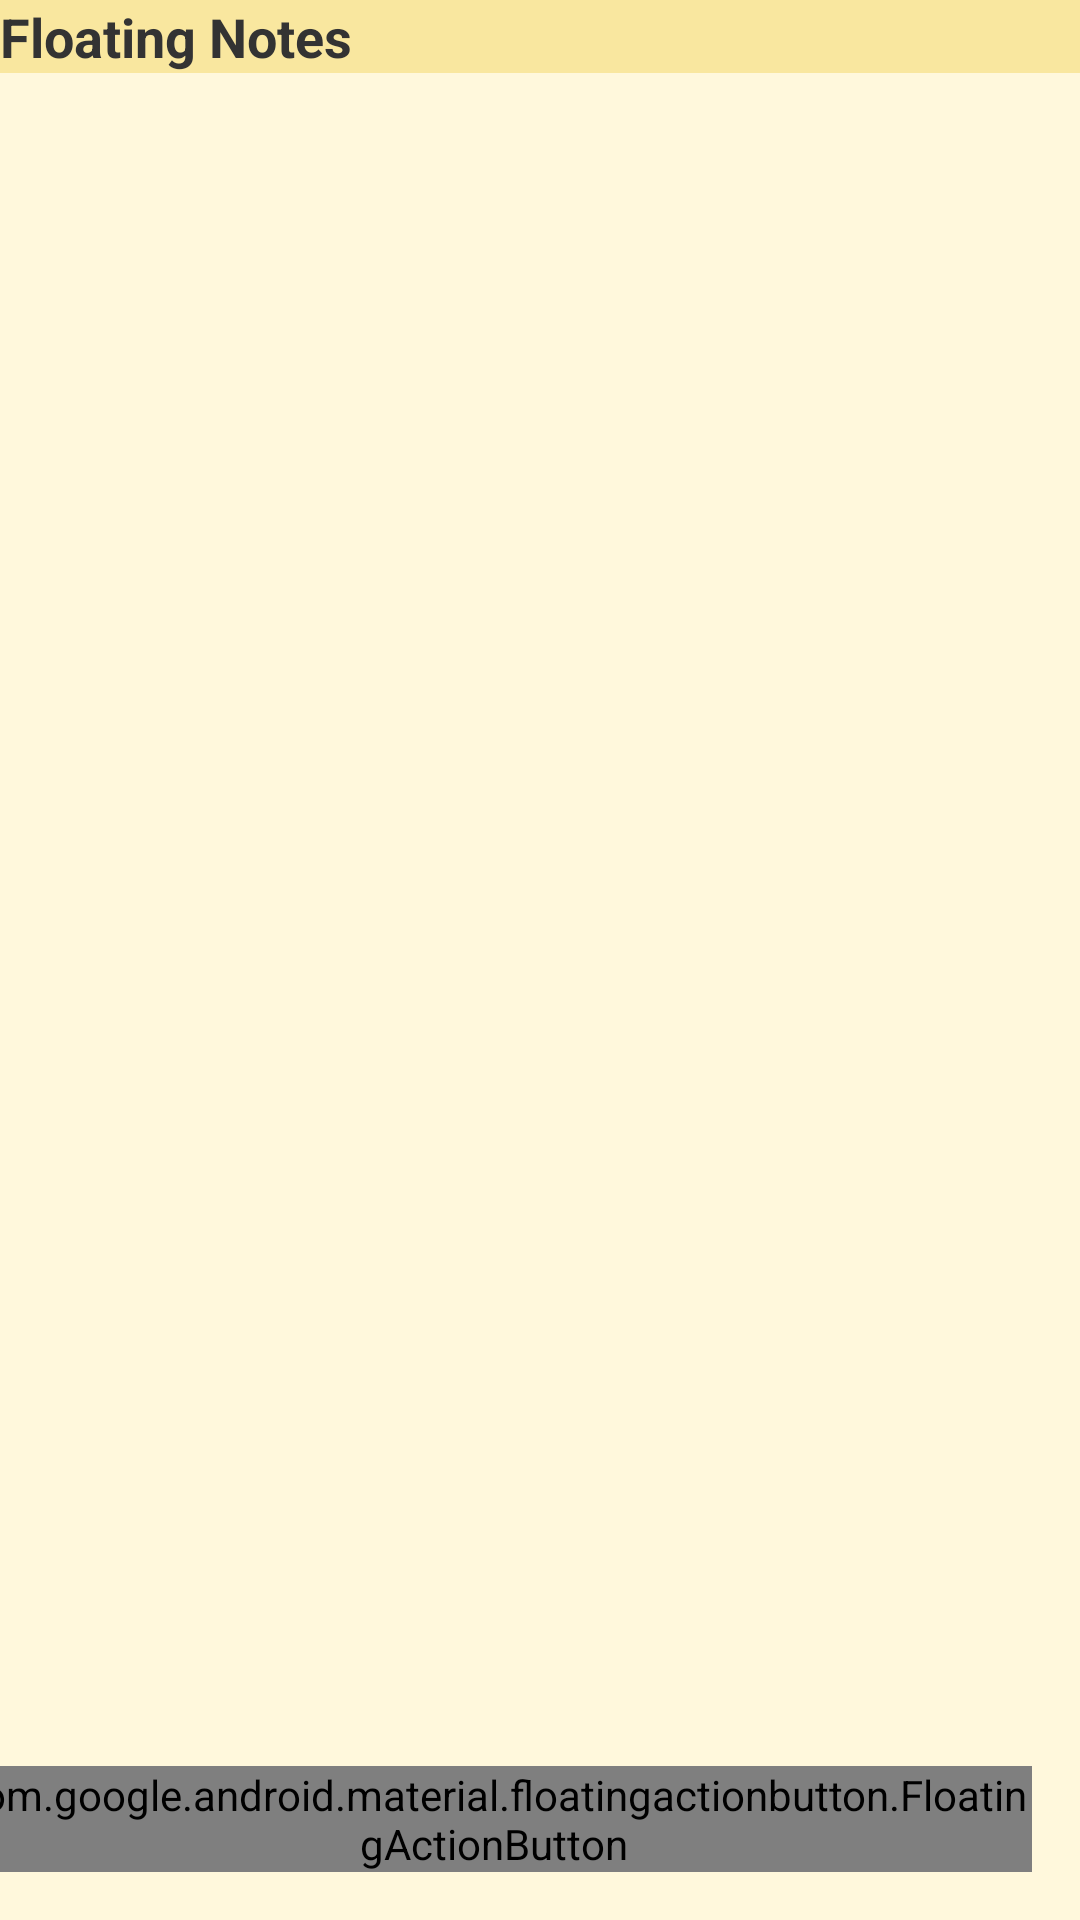

Layout XML and referenced resources for this Android screen:
<!-- AndroidManifest.xml: activity theme android:Theme.Translucent.NoTitleBar -->
<!-- res/layout/activity_main.xml -->
<?xml version="1.0" encoding="utf-8"?>
<androidx.constraintlayout.widget.ConstraintLayout 
    xmlns:android="http://schemas.android.com/apk/res/android"
    xmlns:app="http://schemas.android.com/apk/res-auto"
    android:layout_width="match_parent"
    android:layout_height="match_parent"
    android:background="@color/background">

    <androidx.appcompat.widget.Toolbar
        android:id="@+id/toolbar"
        android:layout_width="match_parent"
        android:layout_height="?attr/actionBarSize"
        android:background="@color/toolbar_bg"
        app:layout_constraintTop_toTopOf="parent">
        
        <TextView
            android:layout_width="wrap_content"
            android:layout_height="wrap_content"
            android:text="Floating Notes"
            android:textColor="@color/text_primary"
            android:textSize="18sp"
            android:textStyle="bold" />
            
    </androidx.appcompat.widget.Toolbar>

    <androidx.recyclerview.widget.RecyclerView
        android:id="@+id/recyclerViewNotes"
        android:layout_width="match_parent"
        android:layout_height="0dp"
        android:layout_margin="8dp"
        app:layout_constraintTop_toBottomOf="@id/toolbar"
        app:layout_constraintBottom_toBottomOf="parent" />

    <com.google.android.material.floatingactionbutton.FloatingActionButton
        android:id="@+id/fabAddNote"
        android:layout_width="wrap_content"
        android:layout_height="wrap_content"
        android:layout_margin="16dp"
        android:src="@android:drawable/ic_input_add"
        app:backgroundTint="@color/fab_bg"
        app:layout_constraintBottom_toBottomOf="parent"
        app:layout_constraintEnd_toEndOf="parent" />

</androidx.constraintlayout.widget.ConstraintLayout>
<!-- resources referenced by this layout -->
<resources>
  <color name="background">#FFF8DC</color>
  <color name="fab_bg">#F9E79F</color>
  <color name="text_primary">#333333</color>
  <color name="toolbar_bg">#F9E79F</color>
</resources>
